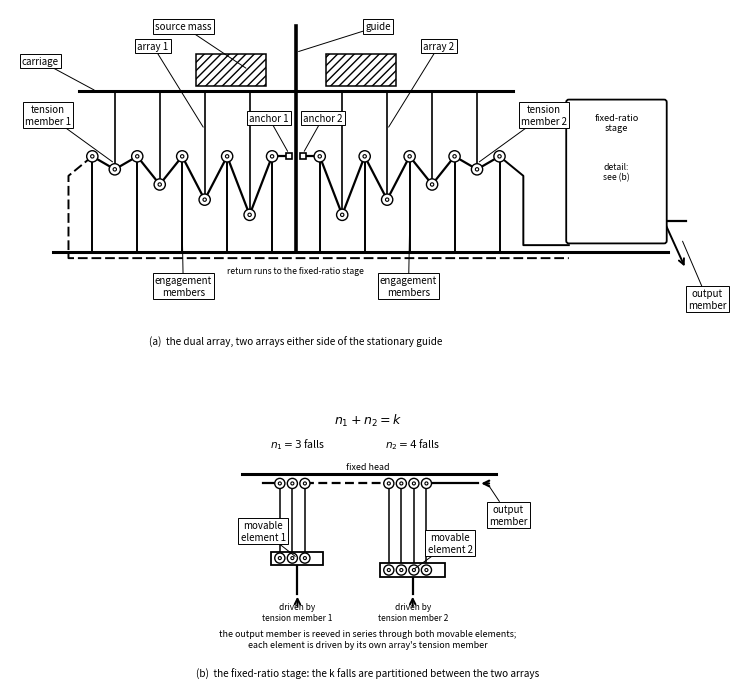

Write the Python code that produced this figure.
"""FIG. 27 - line-art architecture schematic, black and white, 37 CFR 1.84 style."""
import numpy as np, matplotlib
matplotlib.use("Agg")
import matplotlib.pyplot as plt
from matplotlib.patches import Rectangle, Circle, FancyBboxPatch

BK = "black"
def num(ax, txt, xy, xytext, fs=7):
    ax.annotate(txt, xy=xy, xytext=xytext, fontsize=fs, ha="center", va="center",
                arrowprops=dict(arrowstyle="-", color=BK, lw=0.7, shrinkA=0, shrinkB=2),
                bbox=dict(boxstyle="square,pad=0.22", fc="white", ec=BK, lw=0.7), zorder=20)

def sheave(ax, x, y, r, lw=1.0):
    ax.add_patch(Circle((x, y), r, fc="white", ec=BK, lw=lw, zorder=10))
    ax.add_patch(Circle((x, y), r*0.30, fc="white", ec=BK, lw=lw*0.8, zorder=11))

fig = plt.figure(figsize=(8.27, 11.69))

# ---------------------------------------------------------------- (a) whole machine
ax = fig.add_axes([0.06, 0.575, 0.88, 0.31]); ax.axis("off")
ax.set_xlim(-6.6, 10.2); ax.set_ylim(-4.6, 3.4); ax.set_aspect("equal")

GY, CY = -2.2, 1.5                      # base line, carriage line
ax.plot([-5.6, 8.6], [GY, GY], color=BK, lw=2.2)                       # base
ax.plot([-5.0, 5.0], [CY, CY], color=BK, lw=2.2)                       # carriage 2012
ax.plot([0, 0], [GY, 3.0], color=BK, lw=2.6)                           # guide 2010

# source mass halves
for sgn in (-1, 1):
    ax.add_patch(Rectangle((sgn*0.7 - (0.0 if sgn>0 else 1.6), CY+0.12), 1.6, 0.75,
                           fc="white", ec=BK, lw=1.1, hatch="////", zorder=8))
num(ax, "source mass", (-1.1, CY+0.5), (-2.6, 3.0))
num(ax, "carriage", (-4.6, CY), (-5.9, 2.2))
num(ax, "guide", (0, 2.4), (1.9, 3.0))

# banks: supports (fixed) and engagement members (on carriage)
def bank(sgn, nmem, tag_sup, tag_mem, tag_rope, tag_anchor):
    xs = np.linspace(0.55, 4.7, nmem+1) * sgn
    for x in xs:
        ax.plot([x, x], [GY, 0], color=BK, lw=1.4)                     # fixed support
        sheave(ax, x, 0, 0.13)
    dep = np.linspace(1.35, 0.30, nmem)
    for i in range(nmem):
        xm = 0.5*(xs[i]+xs[i+1])
        ax.plot([xm, xm], [CY, -dep[i]], color=BK, lw=1.2)             # engagement member
        sheave(ax, xm, -dep[i], 0.13)
    pts = [(xs[0], 0)]
    for i in range(nmem):
        pts.append((0.5*(xs[i]+xs[i+1]), -dep[i])); pts.append((xs[i+1], 0))
    ax.plot([p[0] for p in pts], [p[1] for p in pts], color=BK, lw=1.6, zorder=9)
    ax.plot([sgn*0.16, xs[0]], [0, 0], color=BK, lw=1.6, zorder=9)      # rope to its anchor
    ax.plot(sgn*0.16, 0, "s", ms=5, mfc="white", mec=BK, mew=1.2, zorder=12)
    num(ax, tag_anchor, (sgn*0.16, 0.06), (sgn*0.62, 0.88))             # 2042 / 2052
    num(ax, tag_sup, (xs[2], GY+0.55), (sgn*2.6, GY-0.80))
    num(ax, tag_mem, (0.5*(xs[1]+xs[2]), 0.62), (sgn*3.3, 2.55))
    num(ax, tag_rope, (0.5*(xs[3]+xs[4]), -dep[3]*0.55), (sgn*5.72, 0.95))
    return xs[-1]

xl = bank(-1, 4, "engagement\nmembers", "array 1", "tension\nmember 1", "anchor 1")
xr = bank(+1, 4, "engagement\nmembers", "array 2", "tension\nmember 2", "anchor 2")

# return runs to the fixed-ratio stage
ax.plot([xl, xl-0.55, xl-0.55, 6.3], [0, -0.45, -2.35, -2.35], color=BK, lw=1.4, ls=(0,(5,2)))
ax.plot([xr, xr+0.55, xr+0.55, 6.3], [0, -0.45, -2.05, -2.05], color=BK, lw=1.4)
ax.text(0.0, -2.70, "return runs to the fixed-ratio stage", fontsize=6.2, ha="center")

# fixed-ratio stage block
ax.add_patch(FancyBboxPatch((6.3, -1.95), 2.2, 3.2, boxstyle="round,pad=0.06",
                            fc="white", ec=BK, lw=1.3, zorder=6))
ax.text(7.4, 0.78, "fixed-ratio\nstage", ha="center", va="center", fontsize=6.6, zorder=7)
ax.text(7.4, -0.35, "detail:\nsee (b)", ha="center", va="center", fontsize=6.2, style="italic", zorder=7)
ax.annotate("", (8.5, -1.5), (9.0, -2.6), arrowprops=dict(arrowstyle="<-", lw=1.4, color=BK))
ax.plot([8.5, 9.0], [-1.5, -1.5], color=BK, lw=1.6)
num(ax, "output\nmember", (8.9, -1.9), (9.5, -3.3))
ax.text(0, -4.35, "(a)  the dual array, two arrays either side of the stationary guide",
        ha="center", fontsize=7.2)

# ---------------------------------------------------------------- (b) stage detail
ax = fig.add_axes([0.16, 0.30, 0.68, 0.235]); ax.axis("off")
ax.set_xlim(-1.4, 8.4); ax.set_ylim(-2.9, 6.3); ax.set_aspect("equal")

nL, nR = 3, 4                                        # k = 7
ax.plot([-0.9, 7.6], [4.15, 4.15], color=BK, lw=2.2)                  # fixed head
ax.text(3.3, 4.34, "fixed head", ha="center", fontsize=6.4)

# two movable elements, one per bank rope
for j, (x0, nf, lbl, tag) in enumerate([(0.35, nL, "driven by\ntension member 1", "movable\nelement 1"),
                                        (4.0, nR, "driven by\ntension member 2", "movable\nelement 2")]):
    yb = 1.35 if j == 0 else 0.95
    w = 0.42*(nf-1) + 0.9
    ax.add_patch(Rectangle((x0-0.28, yb-0.22), w, 0.44, fc="white", ec=BK, lw=1.3, zorder=8))
    for i in range(nf):
        sheave(ax, x0 + 0.42*i, 4.15-0.30, 0.17)
        sheave(ax, x0 + 0.42*i, yb, 0.17)
        ax.plot([x0+0.42*i, x0+0.42*i], [4.15-0.30, yb], color=BK, lw=1.1, zorder=7)
    ax.plot([x0-0.28+w*0.5, x0-0.28+w*0.5], [yb-0.22, 0.15], color=BK, lw=1.6)
    ax.annotate("", (x0-0.28+w*0.5, 0.15), (x0-0.28+w*0.5, -0.35),
                arrowprops=dict(arrowstyle="->", lw=1.4, color=BK))
    ax.text(x0-0.28+w*0.5, -0.72, lbl, ha="center", fontsize=6.0)
    num(ax, tag, (x0-0.28+w*0.5, yb), (x0-0.28+w*0.5 + (-1.15 if j==0 else 1.25), yb+0.9))
    ax.text(x0-0.28+w*0.5, 5.05, r"$n_%d = %d$ falls" % (j+1, nf), ha="center", fontsize=7.6)

# output member threading both blocks in series
ax.plot([0.35-0.55, 0.35], [3.85, 3.85], color=BK, lw=1.6)
ax.plot([0.35+0.42*(nL-1), 4.0], [3.85, 3.85], color=BK, lw=1.6, ls=(0,(4,2)))
ax.plot([4.0+0.42*(nR-1), 7.0], [3.85, 3.85], color=BK, lw=1.6)
ax.annotate("", (7.0, 3.85), (7.45, 3.85), arrowprops=dict(arrowstyle="->", lw=1.6, color=BK))
num(ax, "output\nmember", (7.3, 3.85), (8.0, 2.8))
ax.text(3.3, 5.85, r"$n_1 + n_2 = k$", ha="center", fontsize=9)
ax.text(3.3, -1.62, "the output member is reeved in series through both movable elements;\neach element is driven by its own array's tension member", ha="center", fontsize=6.4)
ax.text(3.3, -2.62, "(b)  the fixed-ratio stage: the k falls are partitioned between the two arrays",
        ha="center", fontsize=7.2)

fig.savefig("fig27.png", dpi=220, bbox_inches="tight", facecolor="white")
print("wrote fig27.png")
